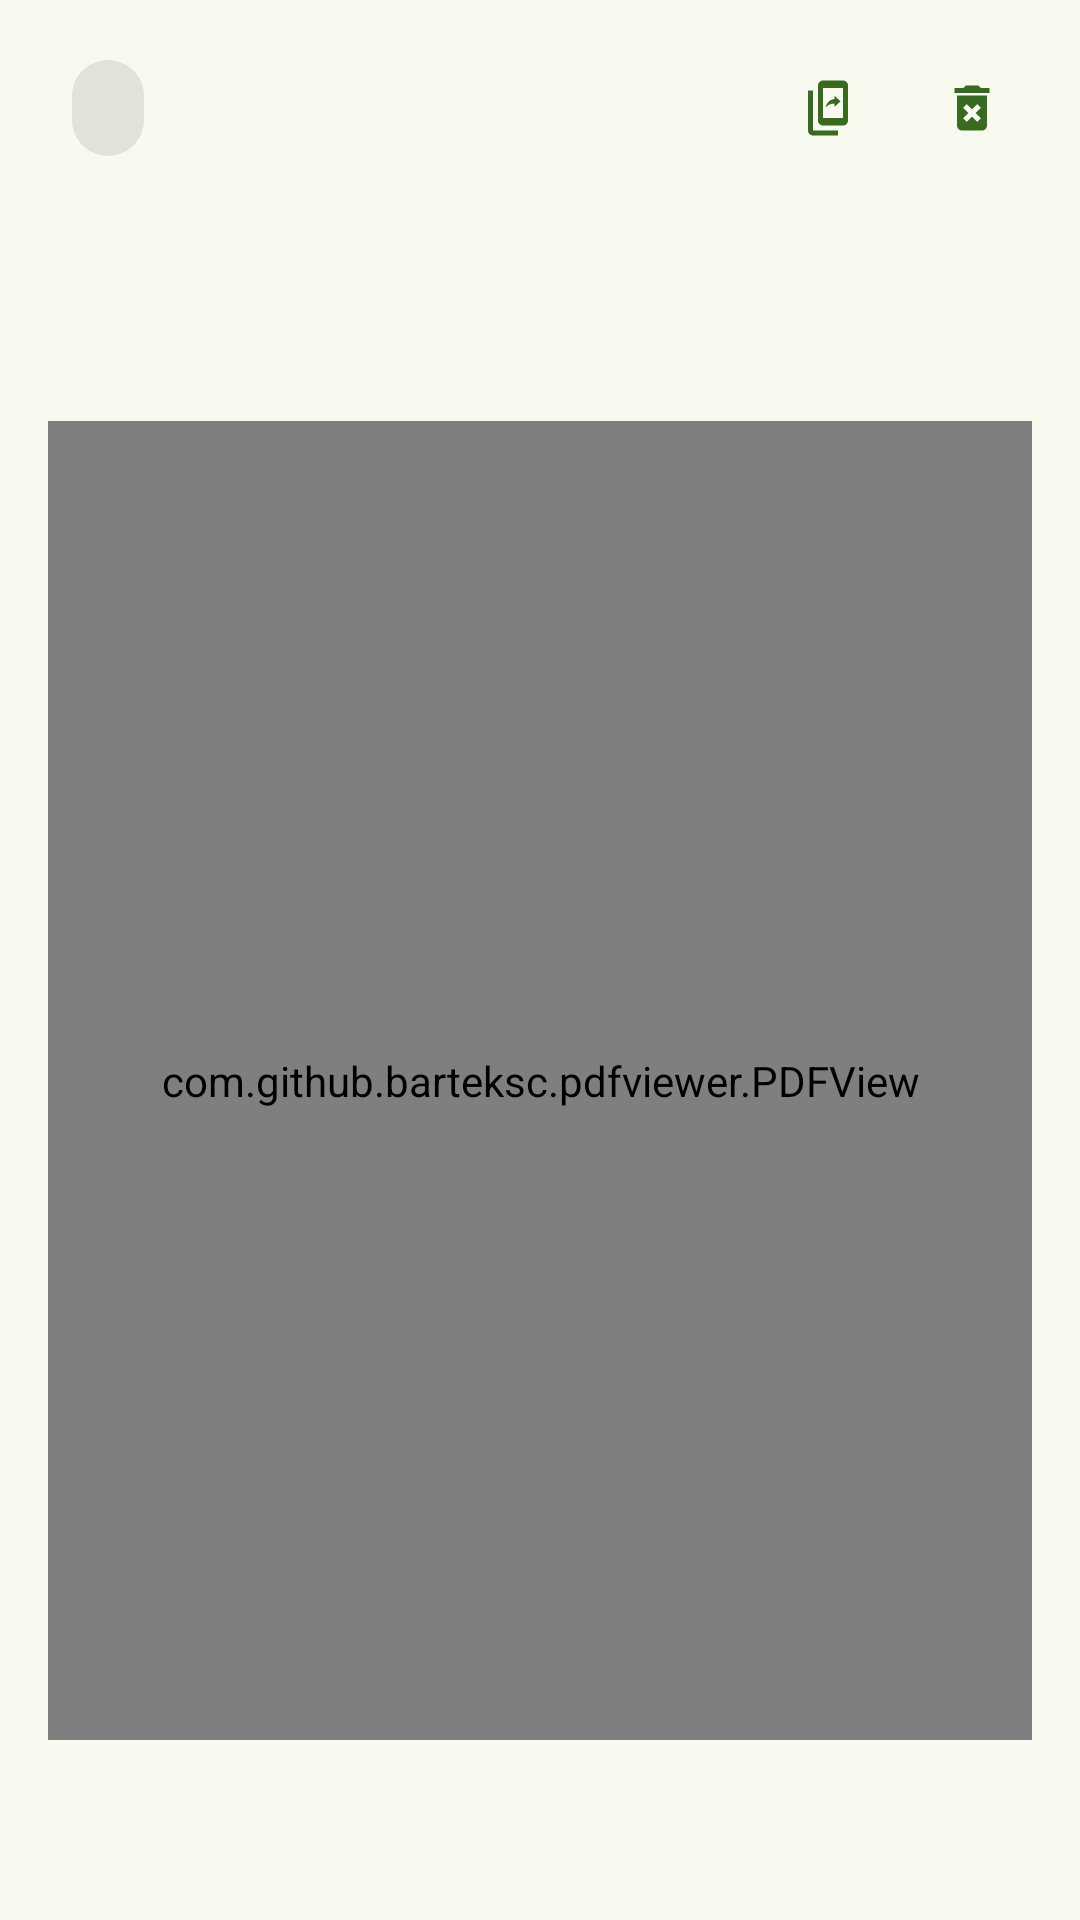

Here is an Android app screen rendered from its layout file. Give the layout XML and the strings, colors and styles it references.
<!-- AndroidManifest.xml: application theme Theme.MusicCommunityApp -->
<!-- res/layout/score_detail_fragment.xml -->
<?xml version="1.0" encoding="utf-8"?>
<androidx.constraintlayout.widget.ConstraintLayout xmlns:android="http://schemas.android.com/apk/res/android"
    xmlns:app="http://schemas.android.com/apk/res-auto"
    android:layout_width="match_parent"
    android:layout_height="match_parent"
    xmlns:tools="http://schemas.android.com/tools">

    <com.google.android.material.chip.Chip
        android:id="@+id/tvScoreChip"
        android:layout_width="wrap_content"
        android:layout_height="wrap_content"
        android:layout_marginStart="12dp"
        android:layout_marginTop="12dp"
        android:backgroundTint="@color/scoreColor"
        android:textAlignment="center"
        android:textColor="@color/onPrimaryColor"
        app:layout_constraintStart_toStartOf="parent"
        app:layout_constraintTop_toTopOf="parent"
        tools:text="@string/chip_score" />

    <com.google.android.material.button.MaterialButton
        android:id="@+id/ivDeleteButton"
        android:layout_width="0dp"
        android:layout_height="wrap_content"
        android:layout_marginEnd="12dp"
        app:icon="@drawable/ic_delete"
        app:layout_constraintBottom_toBottomOf="@+id/tvScoreChip"
        app:layout_constraintEnd_toEndOf="parent"
        app:layout_constraintTop_toTopOf="@+id/tvScoreChip"
        style="@style/Widget.Material3.Button.IconButton" />

    <com.google.android.material.button.MaterialButton
        android:id="@+id/ivCreateOpinion"
        style="@style/Widget.Material3.Button.IconButton"
        android:layout_width="0dp"
        android:layout_height="wrap_content"
        app:icon="@drawable/ic_create_opinion"
        app:layout_constraintBottom_toBottomOf="@+id/tvScoreChip"
        app:layout_constraintEnd_toStartOf="@+id/ivDeleteButton"
        app:layout_constraintTop_toTopOf="@+id/tvScoreChip" />

    <TextView
        android:id="@+id/tvScoreName"
        android:layout_width="0dp"
        android:layout_height="wrap_content"
        android:layout_marginTop="8dp"
        android:layout_marginEnd="12dp"
        android:textAppearance="?attr/textAppearanceTitleLarge"
        android:textColor="@color/onSurfaceColor"
        app:layout_constraintEnd_toEndOf="parent"
        app:layout_constraintStart_toStartOf="@+id/tvScoreChip"
        app:layout_constraintTop_toBottomOf="@+id/tvScoreChip"
        tools:text="@string/post_title_tools" />

    <TextView
        android:id="@+id/tvCreatedByOn"
        android:layout_width="wrap_content"
        android:layout_height="wrap_content"
        android:layout_marginTop="8dp"
        android:textAppearance="?attr/textAppearanceBodyMedium"
        android:textColor="@color/onSecondaryContainerColor"
        app:layout_constraintStart_toStartOf="@+id/tvScoreName"
        app:layout_constraintTop_toBottomOf="@+id/tvScoreName"
        tools:text="@string/scores_screen_created_by_on" />

    <com.github.barteksc.pdfviewer.PDFView
        android:id="@+id/scoreFilePdfView"
        android:layout_width="match_parent"
        android:layout_height="0dp"
        android:layout_marginBottom="60dp"
        android:layout_marginEnd="16dp"
        android:layout_marginStart="16dp"
        android:layout_marginTop="16dp"
        app:layout_constraintBottom_toBottomOf="parent"
        app:layout_constraintEnd_toEndOf="parent"
        app:layout_constraintStart_toStartOf="parent"
        app:layout_constraintTop_toBottomOf="@+id/tvCreatedByOn" />


</androidx.constraintlayout.widget.ConstraintLayout>
<!-- resources referenced by this layout -->
<resources>
  <color name="onPrimaryColor">#ffffff</color>
  <color name="onSecondaryContainerColor">#131f0d</color>
  <color name="onSurfaceColor">#1a1c18</color>
  <!-- drawable ic_create_opinion (drawable) -->
  <vector android:autoMirrored="true" android:height="24dp"
      android:tint="#042100" android:viewportHeight="24"
      android:viewportWidth="24" android:width="24dp" xmlns:android="http://schemas.android.com/apk/res/android">
      <path android:fillColor="@android:color/white" android:pathData="M14.6,10.26v1.31L17,9.33 14.6,7.1v1.28c-2.33,0.32 -3.26,1.92 -3.6,3.52 0.83,-1.13 1.93,-1.64 3.6,-1.64zM16,23L6,23c-1.1,0 -2,-0.9 -2,-2L4,5h2v16h10v2zM18,1h-8c-1.1,0 -2,0.9 -2,2v14c0,1.1 0.9,2 2,2h8c1.1,0 2,-0.9 2,-2L20,3c0,-1.1 -0.9,-2 -2,-2zM18,16h-8L10,4h8v12z"/>
  </vector>
  <!-- drawable ic_delete (drawable) -->
  <vector android:height="24dp" android:tint="#042100"
      android:viewportHeight="24" android:viewportWidth="24"
      android:width="24dp" xmlns:android="http://schemas.android.com/apk/res/android">
      <path android:fillColor="@android:color/white" android:pathData="M6,19c0,1.1 0.9,2 2,2h8c1.1,0 2,-0.9 2,-2L18,7L6,7v12zM8.46,11.88l1.41,-1.41L12,12.59l2.12,-2.12 1.41,1.41L13.41,14l2.12,2.12 -1.41,1.41L12,15.41l-2.12,2.12 -1.41,-1.41L10.59,14l-2.13,-2.12zM15.5,4l-1,-1h-5l-1,1L5,4v2h14L19,4z"/>
  </vector>
  <string name="chip_score">#%1$d Score</string>
  <string name="post_title_tools">This is a very very very very very long title for a post that i want to publish on this social network</string>
  <string name="scores_screen_created_by_on">Created by %1$s on %2$s</string>
  <color name="primaryColor">#386a20</color>
  <color name="onPrimaryContainerColor">#042100</color>
  <color name="secondaryColor">#55624c</color>
  <color name="surfaceColor">#f8faf0</color>
  <color name="errorColor">#b3261e</color>
  <color name="primaryContainerColor">#b7f397</color>
  <color name="secondaryContainerColor">#d9e7cb</color>
  <color name="tertiaryColor">#19686a</color>
  <color name="onTertiaryColor">#ffffff</color>
  <color name="tertiaryContainerColor">#a8eff0</color>
  <color name="onTertiaryContainerColor">#002021</color>
  <color name="surfaceDimColor">#d9dbd1</color>
  <color name="onSurfaceVariantColor">#43483e</color>
  <color name="outlineColor">#74796d</color>
  <color name="errorContainerColor">#f9dedc</color>
  <color name="onErrorContainerColor">#410e0b</color>
</resources>
